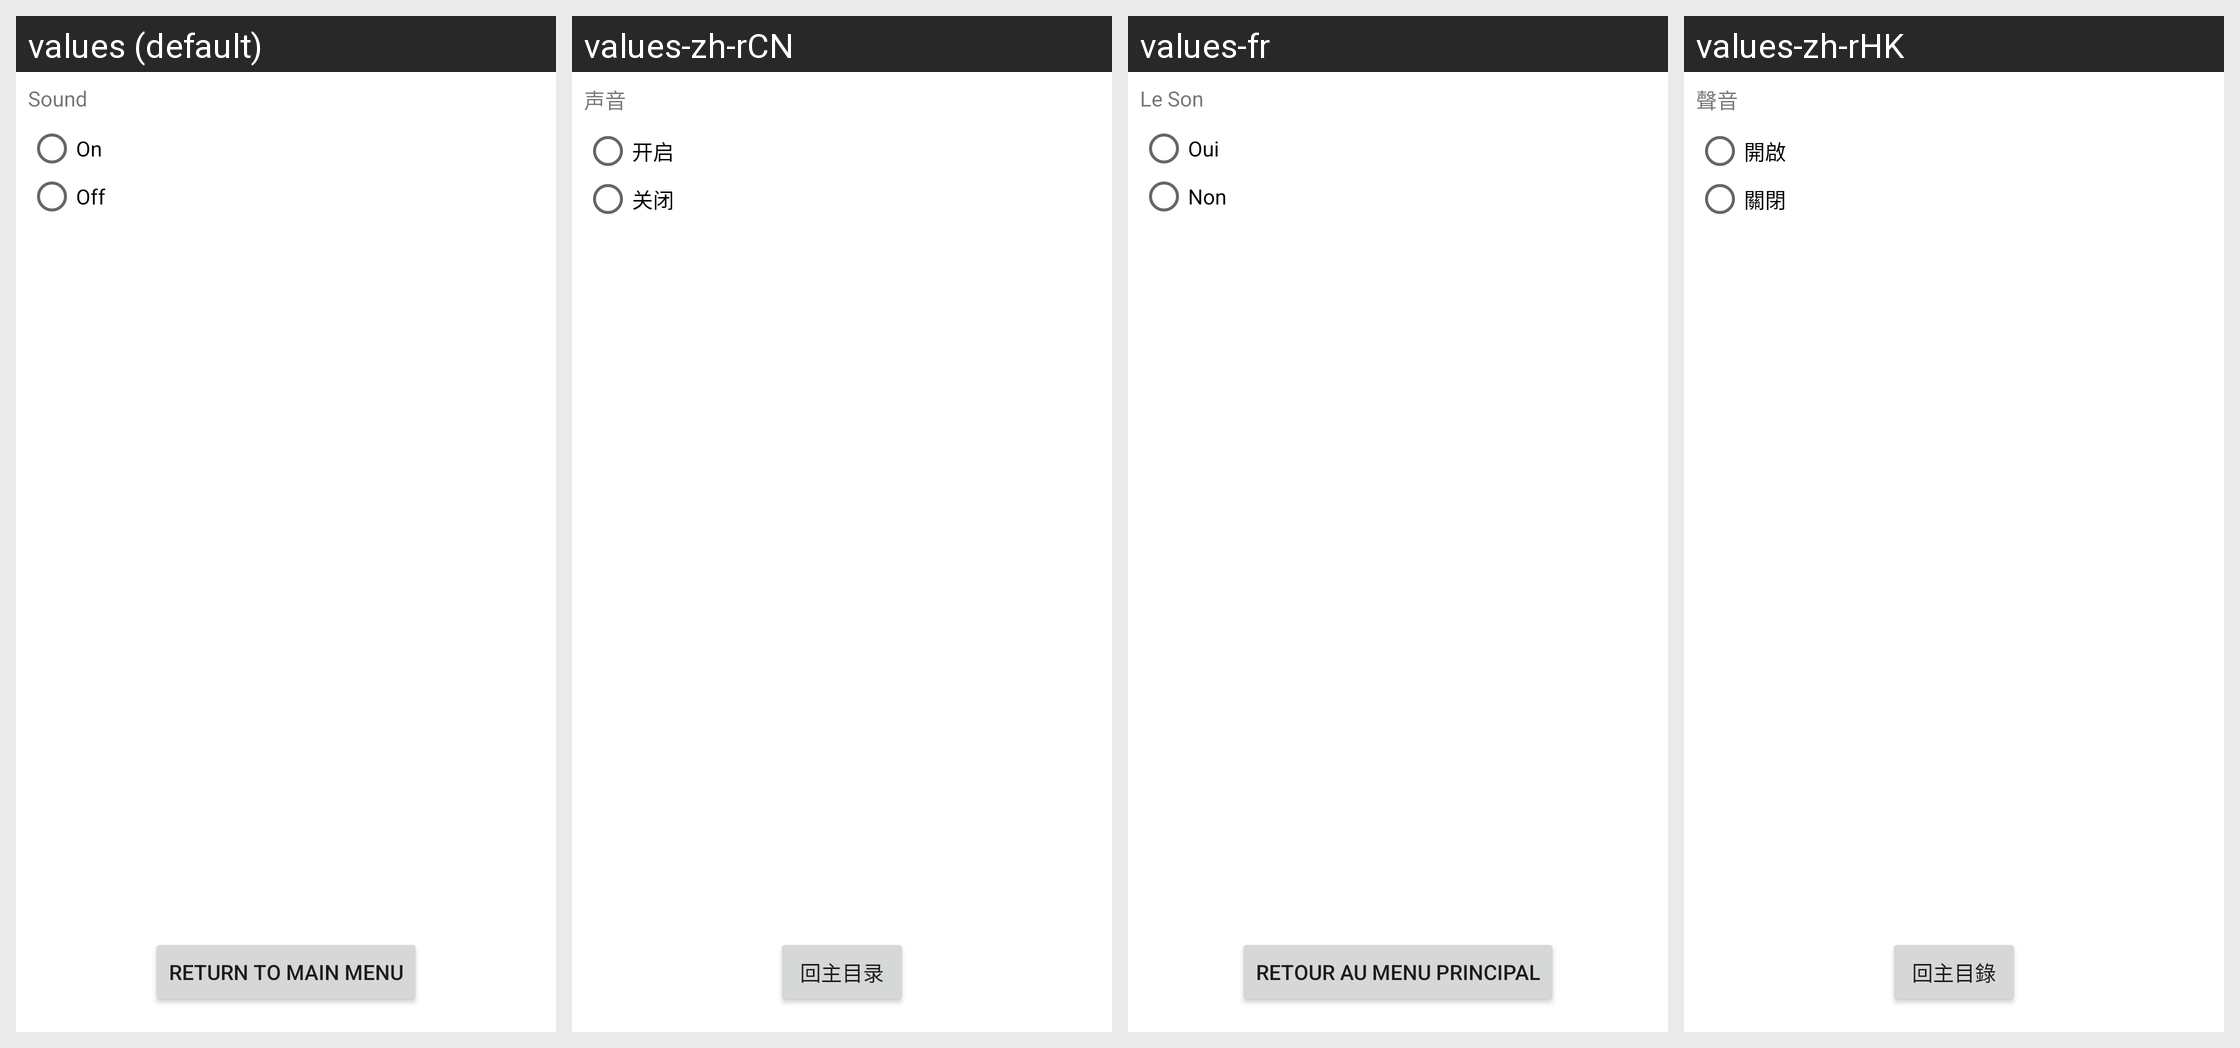

Here is an Android app screen in its default locale and in the app's own translations. Write out the translated-string differences for the strings that appear on this screen.
Android screen res/layout/activity_options.xml rendered under 4 locales, left to right: values (default), values-zh-rCN, values-fr, values-zh-rHK. Device: Nexus 5 (rendered at 1080×1920; each locale shown at half size, 540×960, under a caption strip naming it); theme AppTheme.
Strings drawn on this screen, with the default value and each locale's value (text and hints the layout hard-codes appear in the picture but are not listed):

sound
  values: Sound
  values-zh-rCN: 声音
  values-fr: Le Son
  values-zh-rHK: 聲音

on
  values: On
  values-zh-rCN: 开启
  values-fr: Oui
  values-zh-rHK: 開啟

off
  values: Off
  values-zh-rCN: 关闭
  values-fr: Non
  values-zh-rHK: 關閉

returnToMainMenu
  values: Return to Main Menu
  values-zh-rCN: 回主目录
  values-fr: Retour au Menu Principal
  values-zh-rHK: 回主目錄
